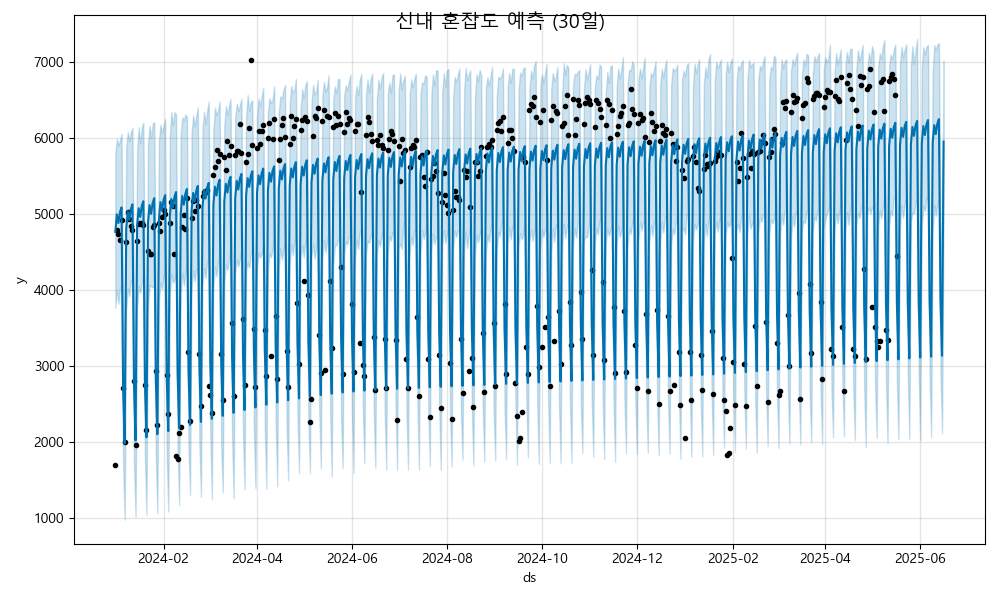

The table this chart was drawn from, first rows:
ds, yhat, yhat_lower, yhat_upper
2024-01-01, 4758, 3760, 5791
2024-01-02, 4990, 3979, 5982
2024-01-03, 4876, 3813, 5896
2024-01-04, 5021, 4030, 5968
2024-01-05, 5082, 4028, 6048
2024-01-06, 2706, 1686, 3703
2024-01-07, 1977, 973.3, 3053
2024-01-08, 4799, 3731, 5860
2024-01-09, 5031, 4016, 6072
2024-01-10, 4916, 3913, 5954
2024-01-11, 5061, 4131, 6069
2024-01-12, 5122, 4045, 6129
2024-01-13, 2747, 1703, 3754
2024-01-14, 2017, 1012, 3071
2024-01-15, 4839, 3759, 5833
2024-01-16, 5071, 4048, 6135
2024-01-17, 4957, 3959, 5928
2024-01-18, 5101, 4076, 6134
2024-01-19, 5163, 4195, 6198
2024-01-20, 2787, 1798, 3892
2024-01-21, 2057, 1037, 3124
2024-01-22, 4879, 3812, 5914
2024-01-23, 5111, 4067, 6156
2024-01-24, 4997, 4042, 6002
2024-01-25, 5142, 4031, 6185
2024-01-26, 5203, 4052, 6203
2024-01-27, 2827, 1811, 3938
2024-01-28, 2098, 1057, 3127
2024-01-29, 4920, 3858, 5956
2024-01-30, 5152, 4091, 6170
2024-01-31, 5038, 4008, 6063
2024-02-01, 5182, 4179, 6157
2024-02-02, 5243, 4230, 6247
2024-02-03, 2868, 1839, 3870
2024-02-04, 2138, 1079, 3188
2024-02-05, 4960, 3921, 6016
2024-02-06, 5192, 4213, 6337
2024-02-07, 5078, 4093, 6166
2024-02-08, 5223, 4129, 6334
2024-02-09, 5284, 4220, 6308
2024-02-10, 2908, 1882, 3947
2024-02-11, 2179, 1168, 3261
2024-02-12, 5001, 3970, 6040
2024-02-13, 5233, 4223, 6264
2024-02-14, 5118, 4054, 6229
2024-02-15, 5263, 4243, 6305
2024-02-16, 5324, 4326, 6273
2024-02-17, 2949, 1892, 4003
2024-02-18, 2219, 1298, 3288
2024-02-19, 5041, 4021, 6059
2024-02-20, 5273, 4252, 6294
2024-02-21, 5159, 4108, 6145
2024-02-22, 5303, 4273, 6291
2024-02-23, 5365, 4261, 6398
2024-02-24, 2989, 1967, 4003
2024-02-25, 2259, 1272, 3356
2024-02-26, 5081, 4059, 6130
2024-02-27, 5313, 4285, 6341
2024-02-28, 5199, 4151, 6178
2024-02-29, 5344, 4373, 6351
... 473 more rows
